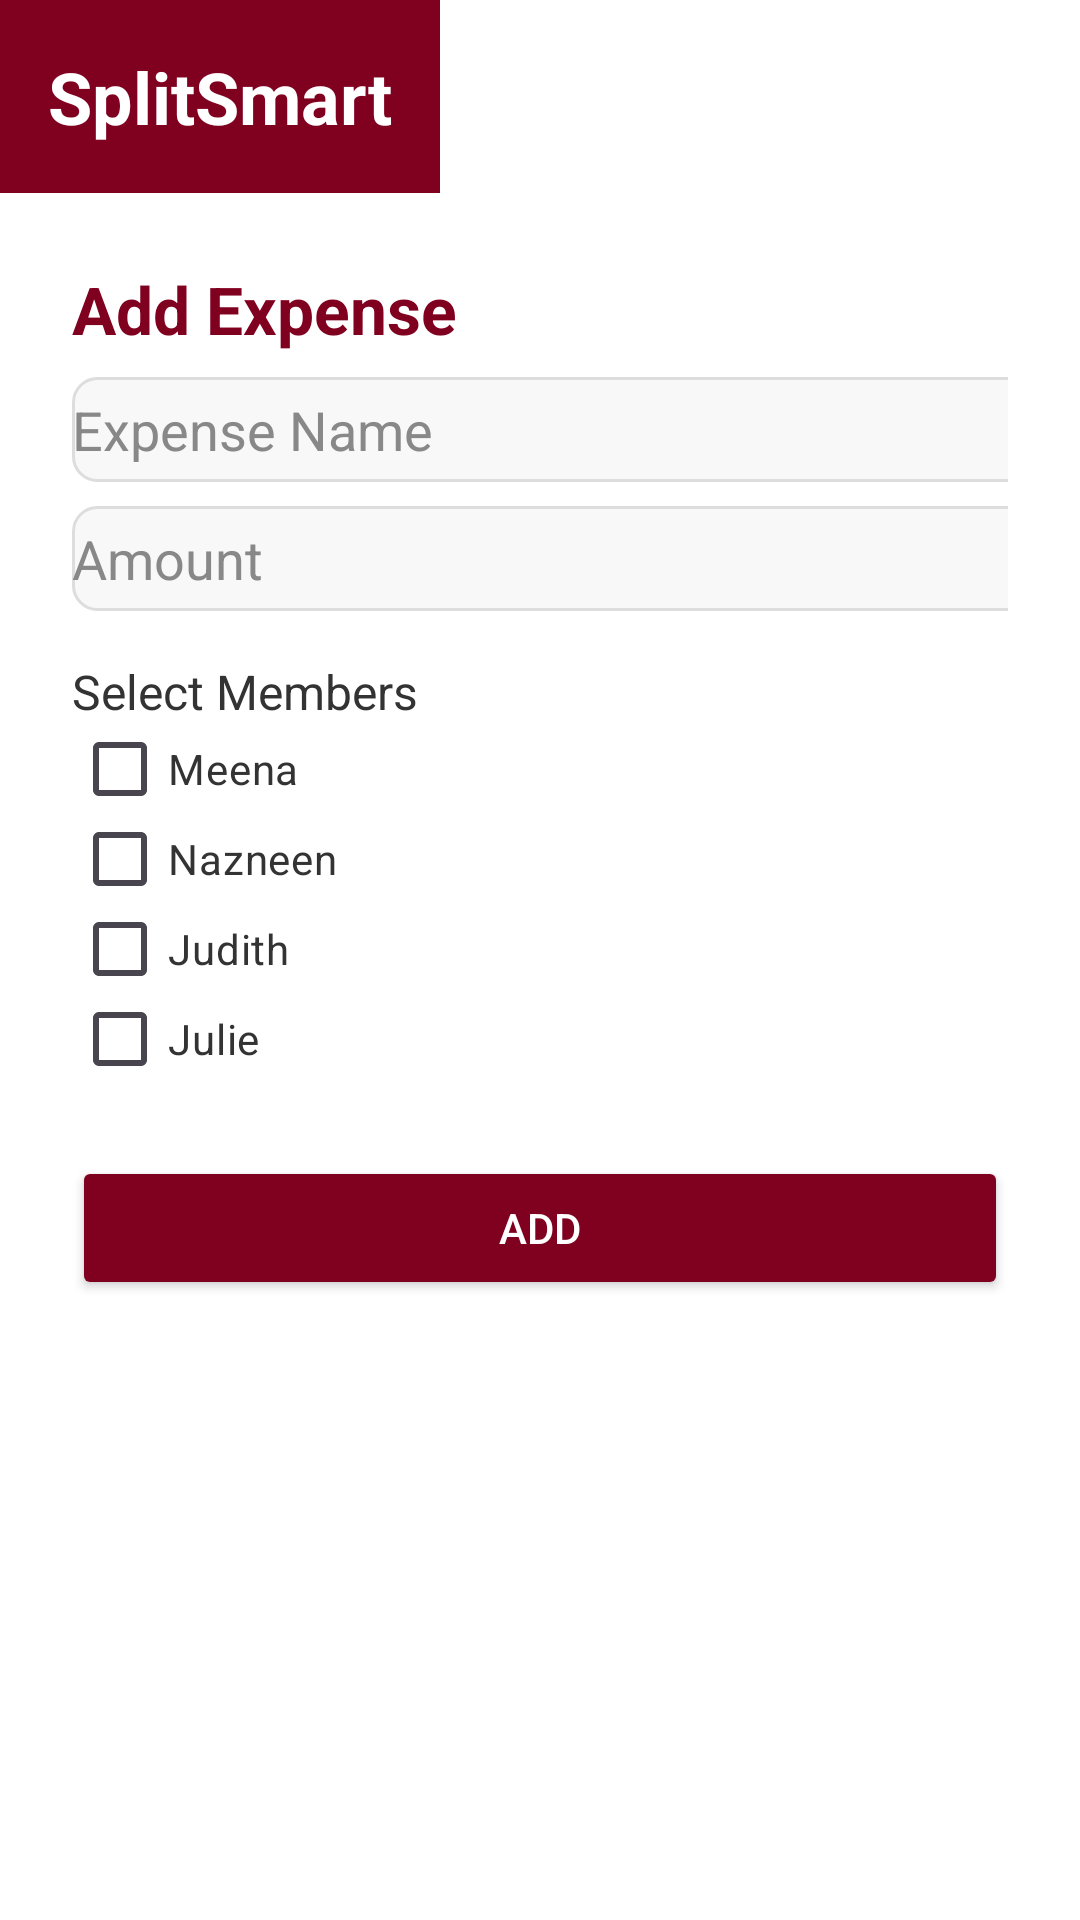

This screen was rendered from an Android layout file. Write that file and the resources it references.
<!-- AndroidManifest.xml: application theme Theme.SplitSmart20 -->
<!-- res/layout/activity_add_expense.xml -->
<?xml version="1.0" encoding="utf-8"?>
<androidx.constraintlayout.widget.ConstraintLayout xmlns:android="http://schemas.android.com/apk/res/android"
    xmlns:app="http://schemas.android.com/apk/res-auto"
    android:layout_width="match_parent"
    android:layout_height="match_parent"
    xmlns:tools="http://schemas.android.com/tools"
    android:background="#FFFFFF"
    tools:context=".AddExpenseActivity"
   >

    
    <TextView
        android:id="@+id/topBarTitle"
        android:layout_width="wrap_content"
        android:layout_height="wrap_content"
        android:text="SplitSmart"
        android:textSize="24sp"
        android:textColor="#FFFFFF"
        android:textStyle="bold"
        android:background="#800020"
        android:padding="16dp"
        app:layout_constraintTop_toTopOf="parent"
        app:layout_constraintStart_toStartOf="parent" />


    
    <ScrollView
        android:id="@+id/scrollContent"
        android:layout_width="0dp"
        android:layout_height="0dp"
        app:layout_constraintTop_toBottomOf="@id/topBarTitle"
        app:layout_constraintStart_toStartOf="parent"
        app:layout_constraintEnd_toEndOf="parent"
        app:layout_constraintBottom_toBottomOf="parent">


        <LinearLayout
            android:layout_width="match_parent"
            android:layout_height="wrap_content"
            android:orientation="vertical"
            android:padding="24dp">

            <TextView
                android:layout_width="wrap_content"
                android:layout_height="wrap_content"
                android:text="Add Expense"
                android:textSize="22sp"
                android:textColor="#800020"
                android:textStyle="bold" />

            <EditText
                android:id="@+id/expenseNameInput"
                android:layout_width="360dp"
                android:layout_height="35dp"
                android:layout_marginTop="8dp"
                android:background="@drawable/input_bg"
                android:hint="Expense Name"
                android:textColor="@color/text_primary"
                android:textColorHint="@color/text_secondary" />

            <EditText
                android:id="@+id/expenseAmountInput"
                android:layout_width="361dp"
                android:layout_height="35dp"
                android:layout_marginTop="8dp"
                android:background="@drawable/input_bg"
                android:hint="Amount"
                android:inputType="numberDecimal"
                android:textColor="@color/text_primary"
                android:textColorHint="@color/text_secondary" />

            <TextView
                android:layout_width="wrap_content"
                android:layout_height="wrap_content"
                android:text="Select Members"
                android:textSize="16sp"
                android:textColor="#333333"
                android:layout_marginTop="16dp" />

            <CheckBox android:id="@+id/checkboxMeena" android:layout_width="91dp" android:layout_height="30dp" android:text="Meena" android:textColor="#333333" />
            <CheckBox android:id="@+id/checkboxNazneen" android:text="Nazneen" android:layout_width="91dp" android:layout_height="30dp" android:textColor="#333333" />
            <CheckBox android:id="@+id/checkboxJudith" android:text="Judith" android:layout_width="91dp" android:layout_height="30dp" android:textColor="#333333"/>
            <CheckBox android:id="@+id/checkboxJulie" android:text="Julie" android:layout_width="91dp" android:layout_height="30dp" android:textColor="#333333"/>


            <androidx.appcompat.widget.AppCompatButton
                android:id="@+id/addButton"
                android:layout_width="match_parent"
                android:layout_height="wrap_content"
                android:text="Add"
                android:backgroundTint="#800020"
                android:textColor="#FFFFFF"
                android:layout_marginTop="24dp" />

            <androidx.recyclerview.widget.RecyclerView
                android:id="@+id/recyclerView"
                android:layout_width="match_parent"
                android:layout_height="99dp"
                android:scrollbars="horizontal"
                android:background="@color/white"
                tools:listitem="@layout/item_member"/>

        </LinearLayout>
    </ScrollView>
    <Button
        android:id="@+id/homeBtn"
        android:layout_width="119dp"
        android:layout_height="36dp"
        android:layout_marginTop="660dp"
        android:layout_marginEnd="136dp"
        android:backgroundTint="#FFFFFF"
        android:text="Home"
        android:textColor="#800020"
        android:textSize="12sp"
        app:layout_constraintEnd_toEndOf="parent"
        app:layout_constraintTop_toTopOf="parent" />

    <Button
        android:id="@+id/groupBtn"
        android:layout_width="128dp"
        android:layout_height="34dp"
        android:layout_marginTop="660dp"
        android:layout_marginEnd="268dp"
        android:backgroundTint="#FFFFFF"
        android:text="Add group"
        android:textColor="#800020"
        android:textSize="12sp"
        app:layout_constraintEnd_toEndOf="parent"
        app:layout_constraintTop_toTopOf="parent" />

    <Button
        android:id="@+id/settingsBtn"
        android:layout_width="114dp"
        android:layout_height="36dp"
        android:layout_marginTop="660dp"
        android:layout_marginEnd="12dp"
        android:backgroundTint="#FFFFFF"
        android:text="settings"
        android:textColor="#800020"
        android:textSize="12sp"
        app:layout_constraintEnd_toEndOf="parent"
        app:layout_constraintTop_toTopOf="parent" />

</androidx.constraintlayout.widget.ConstraintLayout>
<!-- res/layout/item_member.xml (included above) -->
<?xml version="1.0" encoding="utf-8"?>
<androidx.cardview.widget.CardView xmlns:android="http://schemas.android.com/apk/res/android"
    xmlns:tools="http://schemas.android.com/tools"
    android:layout_width="match_parent"
    android:layout_height="match_parent"
    xmlns:app="http://schemas.android.com/apk/res-auto"
    android:layout_margin="8dp"
    android:backgroundTint="@color/white"
    app:cardCornerRadius="8dp"
    app:cardElevation="4dp">

    <LinearLayout
        android:orientation="horizontal"
        android:layout_width="match_parent"
        android:layout_height="wrap_content"
        android:padding="8dp"
        android:gravity="center_vertical"
        android:backgroundTint="@color/white">

        <ImageView
            android:id="@+id/image_icon"
            android:src="@drawable/ic_person"
        android:layout_width="50dp"
        android:layout_height="50dp"
        android:backgroundTint="#800020"
        android:layout_marginEnd="16dp"/>

        <LinearLayout
            android:orientation="vertical"
            android:layout_width="0dp"
            android:layout_height="wrap_content"
            android:layout_weight="1">

            <TextView
                android:id="@+id/memberName"
                android:layout_width="300dp"
                android:layout_height="42dp"
                android:text="Member Name"
                android:textColor="#000"
                android:textSize="25dp"
                android:textStyle="bold" />
            <TextView
                android:text="owes you"
                android:textSize="15sp"
                android:layout_height="40dp"
                android:layout_width="200dp"
                android:backgroundTint="#000"/>

        </LinearLayout>

        <TextView
            android:id="@+id/amountOwed"
            android:layout_width="75dp"
            android:layout_height="50dp"
            android:text="R0.00"
            android:textColor="#000"
            android:textStyle="bold" />
    </LinearLayout>

</androidx.cardview.widget.CardView>
<!-- resources referenced by this layout -->
<resources>
  <color name="text_primary">#000000</color>
  <color name="text_secondary">#888888</color>
  <color name="white">#FFFFFFFF</color>
  <!-- drawable ic_person: png bitmap (drawable, 2713 bytes) -->
  <!-- drawable input_bg (drawable) -->
  <?xml version="1.0" encoding="utf-8"?>
  <shape xmlns:android="http://schemas.android.com/apk/res/android">
      <solid android:color="@color/input_background" />
      <stroke android:width="1dp" android:color="@color/divider" />
      <corners android:radius="8dp" />
  </shape>
  <style name="Theme.SplitSmart20" parent="Base.Theme.SplitSmart20" />
  <color name="input_background">#F8F8F8</color>
  <color name="divider">#DDDDDD</color>
  <style name="Base.Theme.SplitSmart20" parent="Theme.Material3.DayNight.NoActionBar">
          
          
      </style>
</resources>
